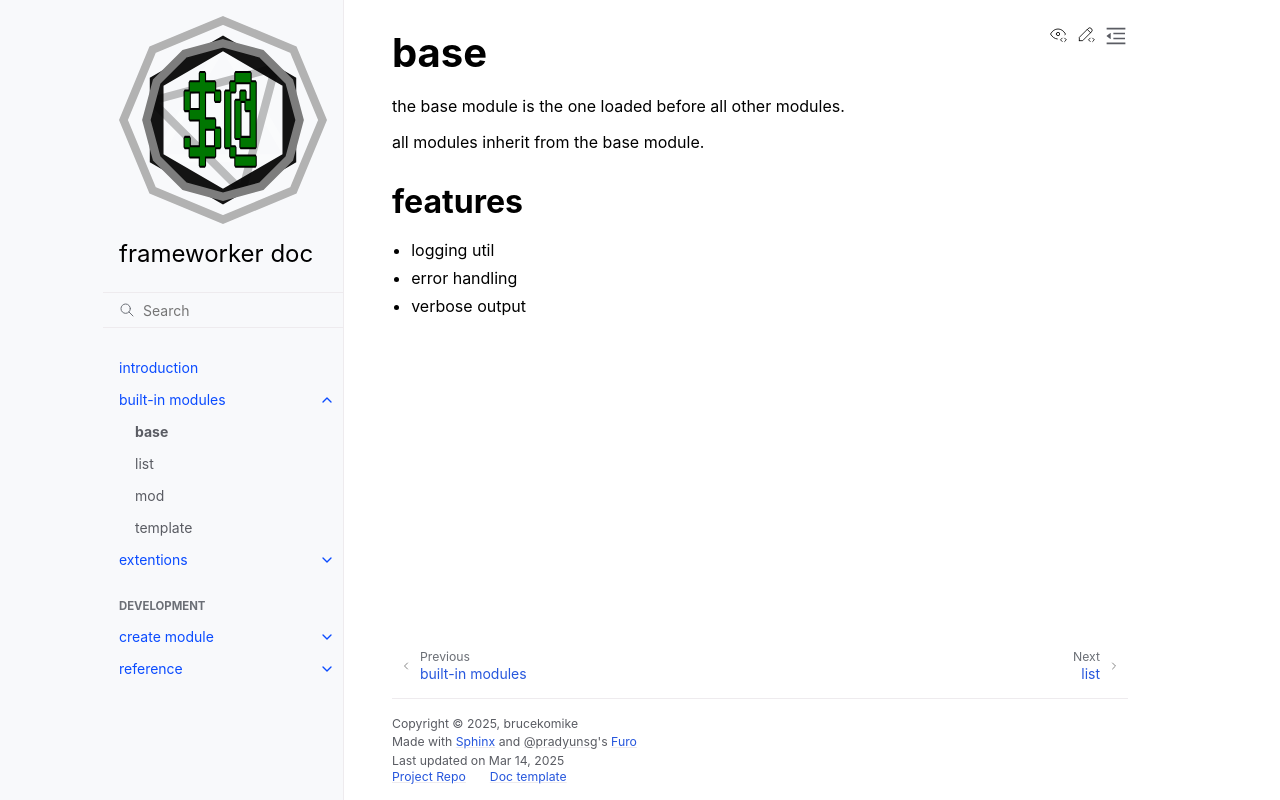

repository: brucekomike/frameworker-docs · page: 05-built-ins/01-base.html · generator: sphinx

# base
the base module is the one loaded before all other modules.

all modules inherit from the base module.

## features
- logging util
- error handling
- verbose output
